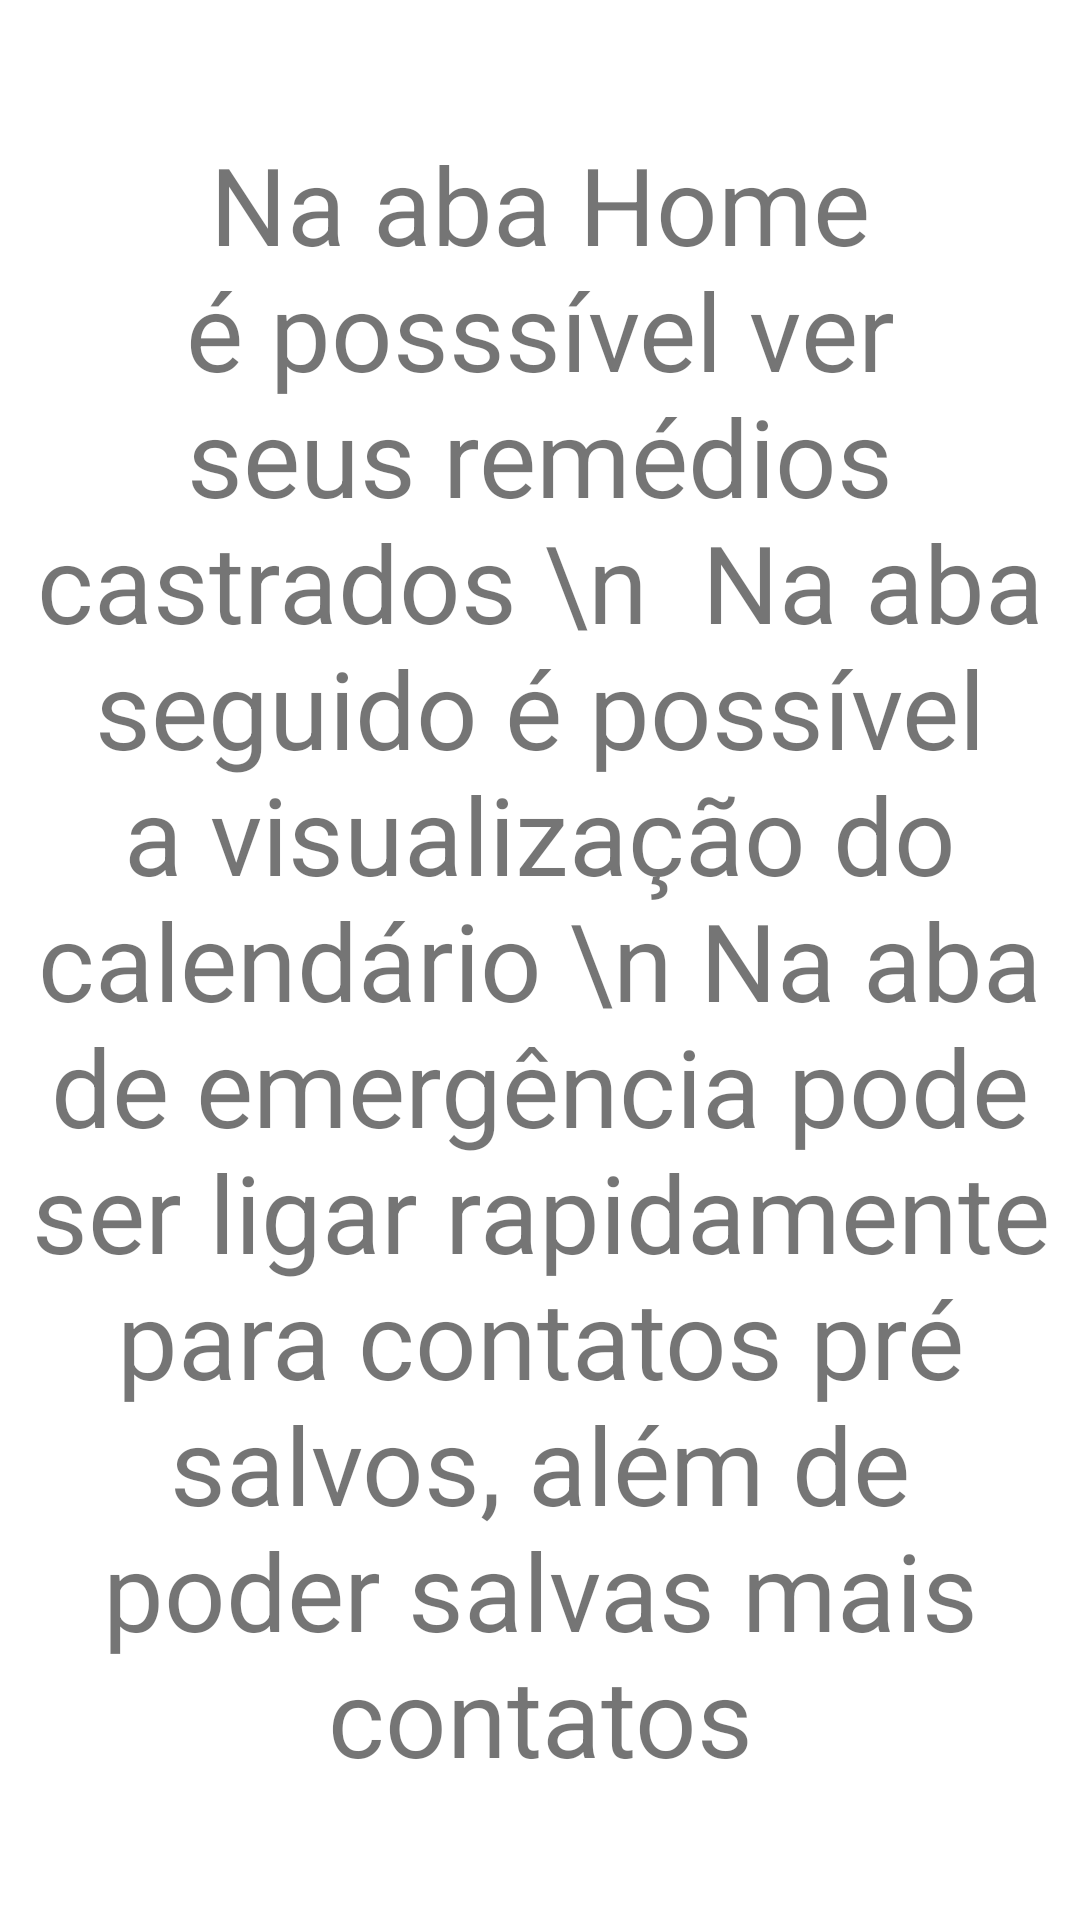

Here is an Android app screen rendered from its layout file. Give the layout XML and the strings, colors and styles it references.
<!-- AndroidManifest.xml: application theme Theme.SI -->
<!-- res/layout/activity_ajuda_usar.xml -->
<?xml version="1.0" encoding="utf-8"?>
<FrameLayout xmlns:android="http://schemas.android.com/apk/res/android"
    xmlns:app="http://schemas.android.com/apk/res-auto"
    xmlns:tools="http://schemas.android.com/tools"
    android:layout_width="match_parent"
    android:layout_height="match_parent"
    tools:context=".activity.AjudaUsarActivity">

    <TextView
        android:id="@+id/textView6"
        android:layout_width="match_parent"
        android:layout_height="match_parent"
        android:layout_marginLeft="10dp"
        android:layout_marginRight="10dp"
        android:gravity="center"
        android:text="Na aba Home é posssível ver seus remédios castrados \n  Na aba seguido é possível a visualização do calendário \n Na aba de emergência pode ser ligar rapidamente para contatos pré salvos, além de poder salvas mais contatos"
        android:textSize="36sp" />
</FrameLayout>
<!-- resources referenced by this layout -->
<resources>
  <style name="Theme.SI" parent="Theme.MaterialComponents.DayNight.DarkActionBar">
          
          <item name="colorPrimary">#002EFF</item>
          <item name="colorPrimaryVariant">#0025D1</item>
          <item name="colorOnPrimary">@color/white</item>
          
          <item name="colorSecondary">#C63939</item>
          <item name="colorSecondaryVariant">@color/teal_700</item>
          <item name="colorOnSecondary">@color/black</item>
          
          <item name="android:statusBarColor" tools:targetApi="l">?attr/colorPrimaryVariant</item>
          
      </style>
  <!-- not gathered from this repository: default colours our renderer supplied (Android Studio template values) -->
  <color name="teal_700">#FF018786</color>
  <color name="black">#FF000000</color>
  <color name="white">#FFFFFFFF</color>
</resources>
